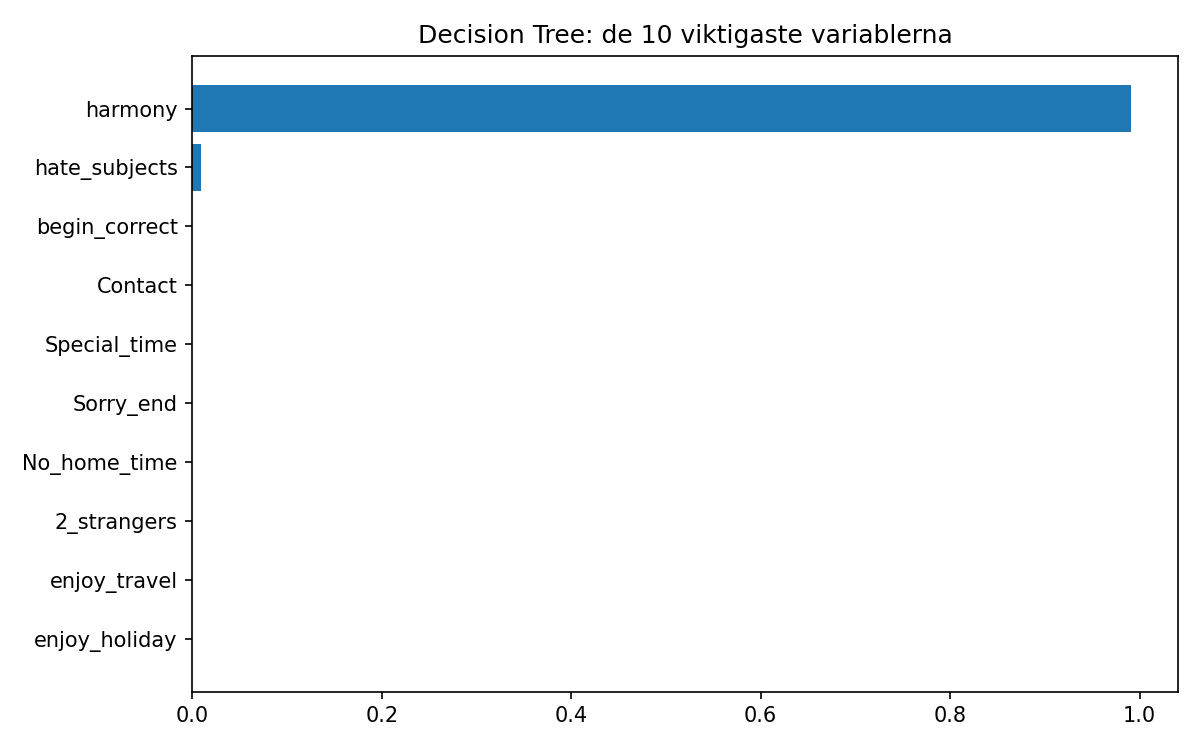

Data behind this chart, as committed beside it:
variabel, betydelse
harmony, 0.9904
hate_subjects, 0.009574
begin_correct, 0.0
Contact, 0.0
Special_time, 0.0
Sorry_end, 0.0
No_home_time, 0.0
2_strangers, 0.0
enjoy_travel, 0.0
enjoy_holiday, 0.0
common_goals, 0.0
freeom_value, 0.0
entertain, 0.0
people_goals, 0.0
dreams, 0.0
love, 0.0
happy, 0.0
marriage, 0.0
roles, 0.0
trust, 0.0
likes, 0.0
Ignore_diff, 0.0
care_sick, 0.0
fav_food, 0.0
inner_world, 0.0
stresses, 0.0
current_stress, 0.0
hopes_wishes, 0.0
know_well, 0.0
anxieties, 0.0
friends_social, 0.0
Aggro_argue, 0.0
negative_personality, 0.0
Always_never, 0.0
offensive_expressions, 0.0
insult, 0.0
humiliate, 0.0
not_calm, 0.0
sudden_discussion, 0.0
idk_what's_going_on, 0.0
calm_breaks, 0.0
argue_then_leave, 0.0
silent_for_calm, 0.0
good_to_leave_home, 0.0
silence_instead_of_discussion, 0.0
silence_for_harm, 0.0
silence_fear_anger, 0.0
I'm_right, 0.0
accusations, 0.0
I'm_not_guilty, 0.0
I'm_not_wrong, 0.0
no_hesitancy_inadequate, 0.0
you're_inadequate, 0.0
incompetence, 0.0
